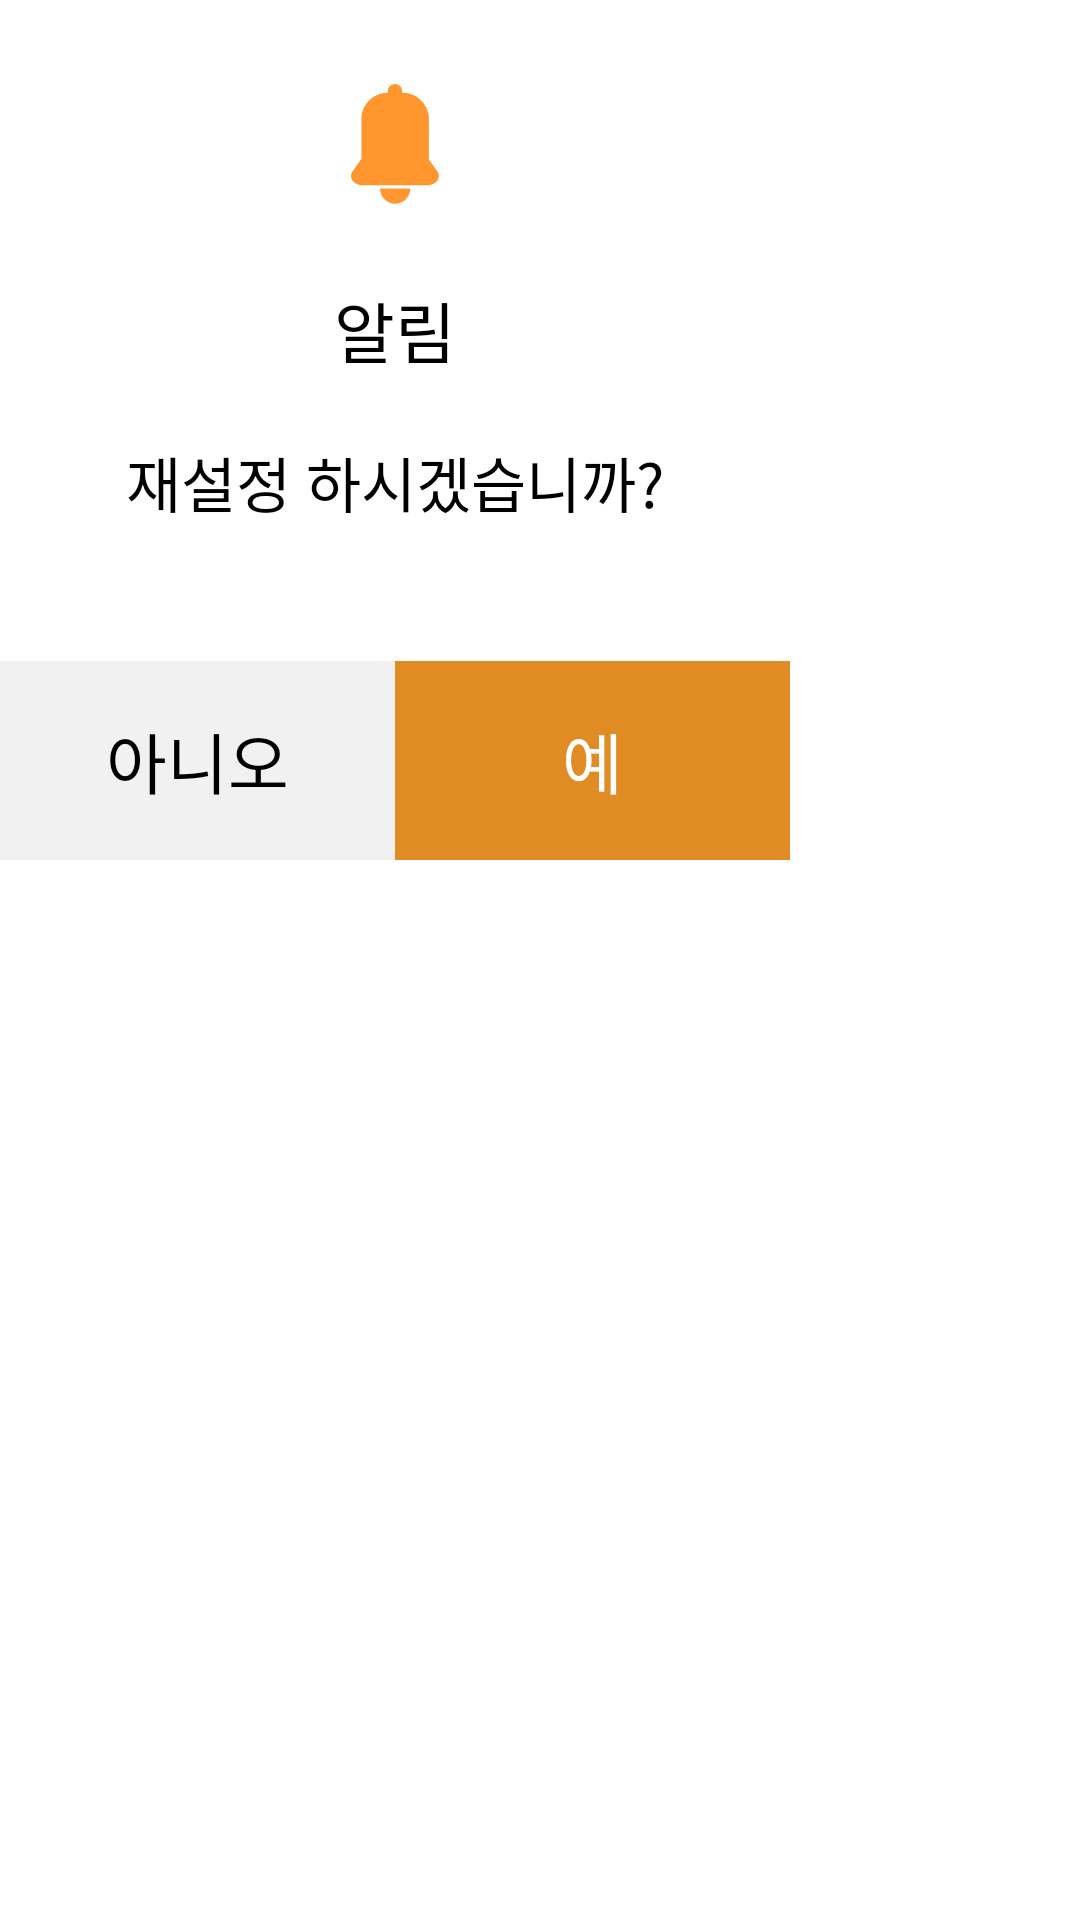

Android layout source for this screen:
<!-- AndroidManifest.xml: application theme Theme.Pharmacy -->
<!-- res/layout/dialog_logout.xml -->
<?xml version="1.0" encoding="utf-8"?>
<layout xmlns:android="http://schemas.android.com/apk/res/android"
    xmlns:app="http://schemas.android.com/apk/res-auto">

    <data>
        <variable
            name="activity"
            type="com.jucha.pharmacy.ui.main.MainActivity" />

        <variable
            name="vm"
            type="com.jucha.pharmacy.ui.main.MainViewModel" />
    </data>

    <androidx.cardview.widget.CardView
        android:elevation="0dp"
        app:cardElevation="0dp"
        app:cardCornerRadius="34dp"
        android:layout_width="wrap_content"
        android:layout_height="wrap_content">

        <LinearLayout
            android:paddingTop="28dp"
            android:background="@color/white"
            android:gravity="center"
            android:orientation="vertical"
            android:layout_width="wrap_content"
            android:layout_height="wrap_content">

            <LinearLayout
                android:gravity="center"
                android:orientation="vertical"
                android:paddingLeft="42dp"
                android:paddingRight="42dp"
                android:layout_width="match_parent"
                android:layout_height="wrap_content">

                <ImageView
                    android:src="@drawable/ic_bell"
                    android:layout_width="wrap_content"
                    android:layout_height="wrap_content"/>

                <TextView
                    android:layout_marginTop="25.5dp"
                    android:fontFamily="@font/nanumsquareotfr"
                    android:textSize="22dp"
                    android:textColor="@color/black"
                    android:text="알림"
                    android:layout_width="wrap_content"
                    android:layout_height="wrap_content"/>

                <TextView
                    android:layout_marginTop="20dp"
                    android:layout_marginBottom="45dp"
                    android:fontFamily="@font/nanumsquareotfr"
                    android:textSize="20dp"
                    android:textColor="@color/black"
                    android:text="재설정 하시겠습니까?"
                    android:layout_width="wrap_content"
                    android:layout_height="wrap_content"/>

            </LinearLayout>


            <LinearLayout
                android:layout_width="match_parent"
                android:layout_height="wrap_content">

                <TextView
                    android:onClick="@{() -> activity.noBtnClick()}"
                    android:background="@color/gray_f1"
                    android:paddingTop="17dp"
                    android:paddingBottom="17dp"
                    android:gravity="center"
                    android:text="아니오"
                    android:layout_weight="1"
                    android:fontFamily="@font/nanumsquareotfr"
                    android:textSize="22dp"
                    android:textColor="@color/black"
                    android:layout_width="match_parent"
                    android:layout_height="wrap_content"/>

                <TextView
                    android:onClick="@{() -> vm.onLogout()}"
                    android:background="@color/point1000"
                    android:paddingTop="17dp"
                    android:paddingBottom="17dp"
                    android:gravity="center"
                    android:text="예"
                    android:layout_weight="1"
                    android:fontFamily="@font/nanumsquareotfb"
                    android:textSize="22dp"
                    android:textColor="@color/white"
                    android:layout_width="match_parent"
                    android:layout_height="wrap_content"/>

            </LinearLayout>

        </LinearLayout>


    </androidx.cardview.widget.CardView>

</layout>
<!-- resources referenced by this layout -->
<resources>
  <color name="black">#FF000000</color>
  <color name="gray_f1">#f1f1f1</color>
  <color name="point1000">#E08B24</color>
  <color name="white">#FFFFFFFF</color>
  <!-- drawable ic_bell: png bitmap (drawable-hdpi, 1022 bytes) -->
  <style name="Theme.Pharmacy" parent="Theme.MaterialComponents.Light.NoActionBar">
          
          <item name="colorPrimary">@color/purple_500</item>
          <item name="colorPrimaryVariant">@color/black</item>
          <item name="colorOnPrimary">@color/white</item>
          
          <item name="colorSecondary">@color/teal_200</item>
          <item name="colorSecondaryVariant">@color/teal_700</item>
          <item name="colorOnSecondary">@color/black</item>
          
          <item name="android:statusBarColor" tools:targetApi="l">?attr/colorPrimaryVariant</item>
          
      </style>
  <color name="purple_500">#FF6200EE</color>
  <color name="teal_200">#FF03DAC5</color>
  <color name="teal_700">#FF018786</color>
</resources>
